Run: headless pygame with SDL's dummy video driver; simulated clock (each Clock.tick advances the game by its frame time, no real sleeping); random seed 0; keys injected as events and as key.get_pressed() state; no mouse input.
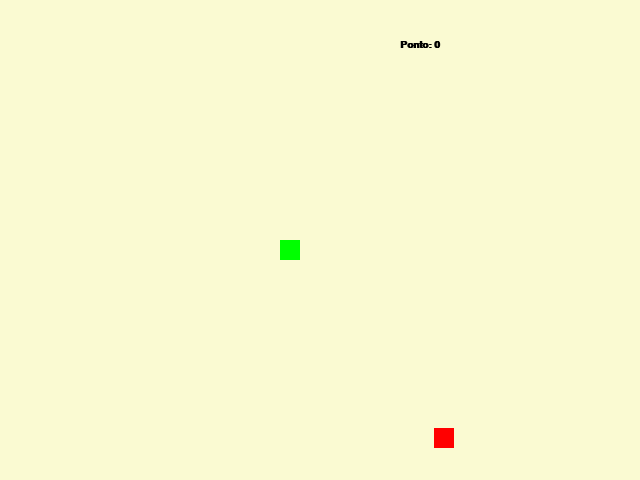
Frame 1 of 4 · flips 1–60 · no input
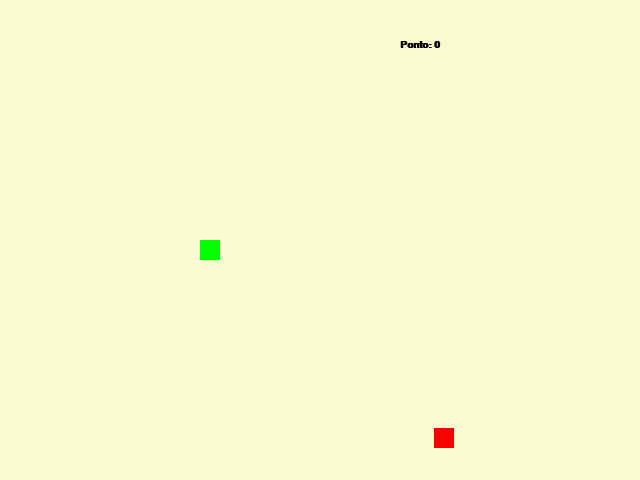
Frame 2 of 4 · flips 61–180 · tapped SPACE, RETURN · held RIGHT (→), D
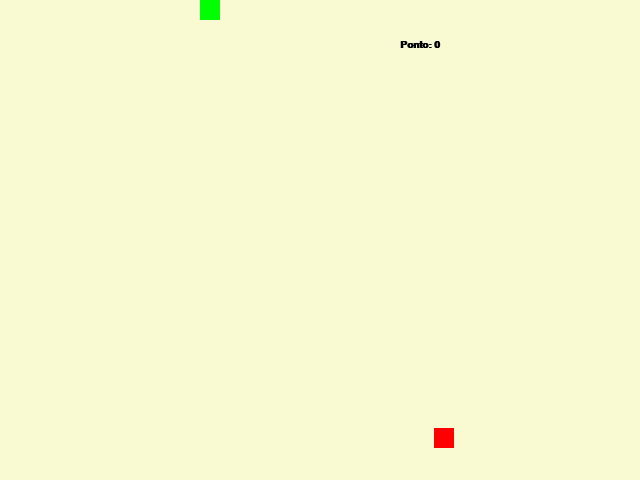
Frame 3 of 4 · flips 181–300 · held DOWN (↓), S
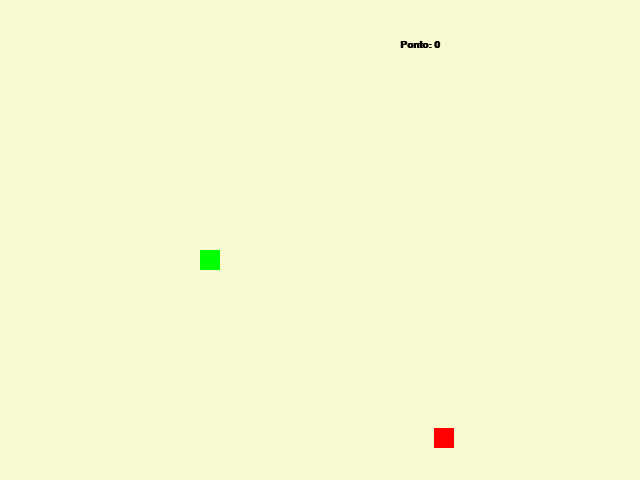
Frame 4 of 4 · flips 301–420 · held LEFT (←), A, UP (↑), W

The pygame program that drew these frames:

import pygame
from pygame.locals import *
from sys import exit
from random import randint

pygame.init()

#Declaração de cariaceis
#Informações tela
largura = 640
altura = 480
titulo_janela = "Snake Game"

#Informações Snake
x_snake = largura/2
y_snake = altura/2
width_snake = height_snake = 20
lista_snake = []

#Infomações maçã
x_maca = randint(40,600)
y_maca = randint(40,440)
width_maca = height_maca = 20

#Informações de pontuação
fonte = pygame.font.SysFont('arial', 15, True, False)
pontos = 0 

#Informações Movimento
velocidade = 10
movimento_x = velocidade
movimento_y = 0
key_a = key_s = key_w = False
key_d = True

def reiniciarJogo():
    global pontos, x_snake, y_snake, lista_cabeca_snake, lista_snake, x_maca,y_maca,morreu,velocidade,key_a,key_d,key_s,key_w
    
    pontos = 0
    velocidade = 5
    x_maca = randint(40,600)
    y_maca = randint(40,430)
    lista_cabeca_snake = []
    lista_snake = []
    x_snake = largura/2
    y_snake = largura/2
    key_a = key_s = key_w = False
    key_d - True
    morreu = False
    
#Informação 
tela = pygame.display.set_mode((largura,altura))
pygame.display.set_caption(titulo_janela)

relogio = pygame.time.Clock()

while True:
    tela.fill((250,250,210)) #Cor de fundo da tela
    relogio.tick(30)#Time
    mensagem = f'Ponto: {pontos}'
    caixaDeTexto = fonte.render(mensagem, True,(0,0,0))
    
    for event in pygame.event.get():
        if event.type == QUIT:
            pygame.quit()
            exit()
            
    #Movimentos continuos
        if event.type == KEYDOWN:
            if event.key == K_a and not(key_d):
                movimento_x = -velocidade
                movimento_y = 0
                key_w = key_s = key_d = False
                key_a = True
                
            elif event.key == K_d and not(key_a):
                movimento_x = velocidade
                movimento_y = 0
                key_a = key_s = key_w = False
                key_d = True
                                
            elif event.key == K_w and not(key_s):
                movimento_x = 0
                movimento_y = -velocidade
                key_a = key_s = key_d = False
                key_w = True
                
            elif event.key == K_s and not(key_w):
                movimento_x = 0
                movimento_y = +velocidade
                key_a = key_s = key_d = False
                key_s = True
                
            
                
    x_snake += movimento_x
    y_snake += movimento_y
    
    # #Teclado segurar tecla
    # if pygame.key.get_pressed()[K_a]:
    #     x_snake -= 10
    # elif pygame.key.get_pressed()[K_d]:
    #     x_snake += 10
    # elif pygame.key.get_pressed()[K_w]:
    #     y_snake -= 10
    # elif pygame.key.get_pressed()[K_s]:
    #     y_snake += 10
    
    if x_snake >= largura: #Delimitar a tela para objeto voltar do inicio
        x_snake = 0
    elif x_snake <= 0:
        x_snake = largura
        
    elif y_snake >= altura:
        y_snake = 0
    elif y_snake <= 0:
        y_snake = altura

    #Define caracteristicas da cobra e da maçã
    cobra = pygame.draw.rect(tela, (0,255,127), (x_snake,y_snake,width_snake,height_snake))
    maca = pygame.draw.rect(tela, (255,0,0), (x_maca,y_maca,width_maca,height_maca))
    
    #Colisão da cobra com a maçã        
    if cobra.colliderect(maca):
        x_maca = randint(40,600)
        y_maca = randint(40,440)
        pontos += 1
        velocidade += 2
        
    if len(lista_snake) > pontos:
        del lista_snake[0]
    #Lista para guardar posição da cobra
    lista_cabeca_snake = []  
    lista_cabeca_snake.append(x_snake)
    lista_cabeca_snake.append(y_snake)
    
    lista_snake.append(lista_cabeca_snake)
    
    for XeY in lista_snake: #Posição x da cobra e y
        pygame.draw.rect(tela, (0,255,0), (XeY[0], XeY[1], width_snake, height_snake))
        
    if lista_snake.count(lista_cabeca_snake) > 1:
        morreu = True
        
        while morreu:
            tela.fill((0,0,0))
            for event in pygame.event.get():
                if event.type == QUIT:
                    pygame.quit()
                    exit()
                if event.type == KEYDOWN:
                    if event.key == K_r:
                        morreu == False
                        reiniciarJogo()
                    
            pygame.display.update()
    
    tela.blit(caixaDeTexto, (400,40))
    pygame.display.update()
